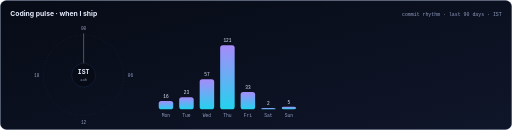
t = 0.00 s
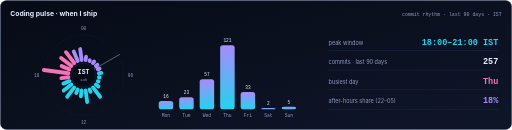
t = 2.00 s
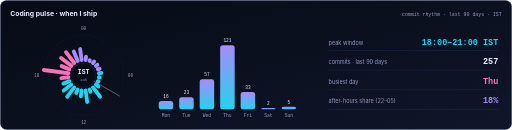
t = 4.00 s
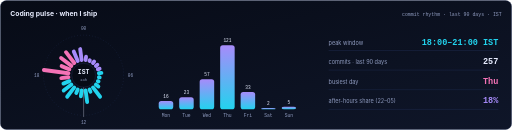
t = 6.00 s
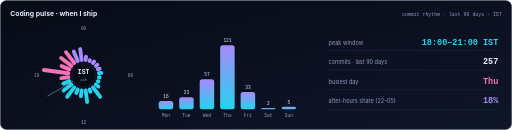
t = 8.00 s
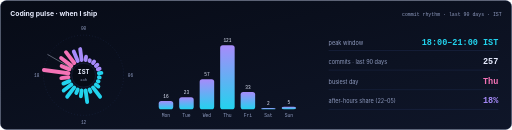
t = 10.00 s

The animated SVG that drew these frames (rendered in a browser with its animation timeline set to each time). Animation: 39 SMIL elements (animate=38,animateTransform=1), 3 CSS @keyframes rules; frames cover the first 10.00 s, repeats indefinitely.

<svg xmlns="http://www.w3.org/2000/svg" width="1200" height="304" viewBox="0 0 1200 304" role="img" aria-label="Coding pulse for arunkuttysend: commits by hour of day (IST) and weekday"><title>Coding pulse for arunkuttysend: commits by hour of day (IST) and weekday</title><style>.row{animation:rise .6s ease-out both}@keyframes rise{from{opacity:0;transform:translateY(8px)}to{opacity:1;transform:none}}.draw{stroke-dasharray:2000;animation:draw 2.4s ease-out .3s both}@keyframes draw{from{stroke-dashoffset:2000}to{stroke-dashoffset:0}}.pulse{animation:pulse 2s ease-in-out infinite}@keyframes pulse{50%{opacity:.3}}@media (prefers-reduced-motion: reduce){*{animation:none!important}}</style><defs><linearGradient id="wk" x1="0" y1="1" x2="0" y2="0"><stop offset="0" stop-color="#22d3ee"/><stop offset="1" stop-color="#a78bfa"/></linearGradient></defs><defs><linearGradient id="bgc" x1="0" y1="0" x2="1" y2="1"><stop offset="0" stop-color="#070b16"/><stop offset="1" stop-color="#0f1629"/></linearGradient></defs><rect x="1" y="1" width="1198" height="302" rx="14" fill="url(#bgc)" stroke="#223056"/><text x="24" y="36" font-family="-apple-system,BlinkMacSystemFont,'Segoe UI','Noto Sans',Helvetica,Arial,sans-serif" font-size="16" font-weight="700" fill="#e8edff">Coding pulse · when I ship</text><text x="1176" y="36" text-anchor="end" font-family="ui-monospace,SFMono-Regular,'SF Mono',Menlo,Consolas,'Liberation Mono',monospace" font-size="11.5" fill="#8f9bbf">commit rhythm · last 90 days · IST</text><circle cx="196" cy="176" r="94" fill="none" stroke="#223056" stroke-dasharray="2 5"/><line x1="200.7" y1="140.3" x2="201.7" y2="132.7" stroke="#a78bfa" stroke-width="9" stroke-linecap="round" stroke-dasharray="9.6" stroke-dashoffset="9.6"><animate attributeName="stroke-dashoffset" to="0" dur=".8s" begin="0.00s" fill="freeze"/></line><line x1="209.8" y1="142.7" x2="210.5" y2="140.9" stroke="#a78bfa" stroke-width="9" stroke-linecap="round" stroke-dasharray="4.0" stroke-dashoffset="4.0"><animate attributeName="stroke-dashoffset" to="0" dur=".8s" begin="0.03s" fill="freeze"/></line><line x1="217.9" y1="147.4" x2="220.7" y2="143.8" stroke="#a78bfa" stroke-width="9" stroke-linecap="round" stroke-dasharray="6.6" stroke-dashoffset="6.6"><animate attributeName="stroke-dashoffset" to="0" dur=".8s" begin="0.06s" fill="freeze"/></line><line x1="224.6" y1="154.1" x2="228.2" y2="151.3" stroke="#a78bfa" stroke-width="9" stroke-linecap="round" stroke-dasharray="6.6" stroke-dashoffset="6.6"><animate attributeName="stroke-dashoffset" to="0" dur=".8s" begin="0.09s" fill="freeze"/></line><line x1="229.3" y1="162.2" x2="233.5" y2="160.5" stroke="#a78bfa" stroke-width="9" stroke-linecap="round" stroke-dasharray="6.6" stroke-dashoffset="6.6"><animate attributeName="stroke-dashoffset" to="0" dur=".8s" begin="0.12s" fill="freeze"/></line><line x1="231.7" y1="171.3" x2="237.7" y2="170.5" stroke="#22d3ee" stroke-width="9" stroke-linecap="round" stroke-dasharray="8.1" stroke-dashoffset="8.1"><animate attributeName="stroke-dashoffset" to="0" dur=".8s" begin="0.15s" fill="freeze"/></line><line x1="231.7" y1="180.7" x2="233.7" y2="181.0" stroke="#22d3ee" stroke-width="9" stroke-linecap="round" stroke-dasharray="4.0" stroke-dashoffset="4.0"><animate attributeName="stroke-dashoffset" to="0" dur=".8s" begin="0.18s" fill="freeze"/></line><line x1="229.3" y1="189.8" x2="231.1" y2="190.5" stroke="#22d3ee" stroke-width="9" stroke-linecap="round" stroke-dasharray="4.0" stroke-dashoffset="4.0"><animate attributeName="stroke-dashoffset" to="0" dur=".8s" begin="0.21s" fill="freeze"/></line><line x1="224.6" y1="197.9" x2="230.6" y2="202.6" stroke="#22d3ee" stroke-width="9" stroke-linecap="round" stroke-dasharray="9.6" stroke-dashoffset="9.6"><animate attributeName="stroke-dashoffset" to="0" dur=".8s" begin="0.24s" fill="freeze"/></line><line x1="217.9" y1="204.6" x2="234.6" y2="226.4" stroke="#22d3ee" stroke-width="9" stroke-linecap="round" stroke-dasharray="29.5" stroke-dashoffset="29.5"><animate attributeName="stroke-dashoffset" to="0" dur=".8s" begin="0.27s" fill="freeze"/></line><line x1="209.8" y1="209.3" x2="212.1" y2="214.9" stroke="#22d3ee" stroke-width="9" stroke-linecap="round" stroke-dasharray="8.1" stroke-dashoffset="8.1"><animate attributeName="stroke-dashoffset" to="0" dur=".8s" begin="0.30s" fill="freeze"/></line><line x1="200.7" y1="211.7" x2="204.3" y2="238.9" stroke="#22d3ee" stroke-width="9" stroke-linecap="round" stroke-dasharray="29.5" stroke-dashoffset="29.5"><animate attributeName="stroke-dashoffset" to="0" dur=".8s" begin="0.33s" fill="freeze"/></line><line x1="191.3" y1="211.7" x2="189.5" y2="225.3" stroke="#22d3ee" stroke-width="9" stroke-linecap="round" stroke-dasharray="15.7" stroke-dashoffset="15.7"><animate attributeName="stroke-dashoffset" to="0" dur=".8s" begin="0.36s" fill="freeze"/></line><line x1="182.2" y1="209.3" x2="178.7" y2="217.7" stroke="#22d3ee" stroke-width="9" stroke-linecap="round" stroke-dasharray="11.2" stroke-dashoffset="11.2"><animate attributeName="stroke-dashoffset" to="0" dur=".8s" begin="0.39s" fill="freeze"/></line><line x1="174.1" y1="204.6" x2="157.4" y2="226.4" stroke="#22d3ee" stroke-width="9" stroke-linecap="round" stroke-dasharray="29.5" stroke-dashoffset="29.5"><animate attributeName="stroke-dashoffset" to="0" dur=".8s" begin="0.42s" fill="freeze"/></line><line x1="167.4" y1="197.9" x2="149.3" y2="211.9" stroke="#22d3ee" stroke-width="9" stroke-linecap="round" stroke-dasharray="24.9" stroke-dashoffset="24.9"><animate attributeName="stroke-dashoffset" to="0" dur=".8s" begin="0.45s" fill="freeze"/></line><line x1="162.7" y1="189.8" x2="148.6" y2="195.6" stroke="#22d3ee" stroke-width="9" stroke-linecap="round" stroke-dasharray="17.3" stroke-dashoffset="17.3"><animate attributeName="stroke-dashoffset" to="0" dur=".8s" begin="0.48s" fill="freeze"/></line><line x1="160.3" y1="180.7" x2="143.7" y2="182.9" stroke="#f472b6" stroke-width="9" stroke-linecap="round" stroke-dasharray="18.8" stroke-dashoffset="18.8"><animate attributeName="stroke-dashoffset" to="0" dur=".8s" begin="0.51s" fill="freeze"/></line><line x1="160.3" y1="171.3" x2="102.8" y2="163.7" stroke="#f472b6" stroke-width="9" stroke-linecap="round" stroke-dasharray="60.0" stroke-dashoffset="60.0"><animate attributeName="stroke-dashoffset" to="0" dur=".8s" begin="0.54s" fill="freeze"/></line><line x1="162.7" y1="162.2" x2="144.4" y2="154.6" stroke="#f472b6" stroke-width="9" stroke-linecap="round" stroke-dasharray="21.8" stroke-dashoffset="21.8"><animate attributeName="stroke-dashoffset" to="0" dur=".8s" begin="0.57s" fill="freeze"/></line><line x1="167.4" y1="154.1" x2="143.2" y2="135.5" stroke="#f472b6" stroke-width="9" stroke-linecap="round" stroke-dasharray="32.5" stroke-dashoffset="32.5"><animate attributeName="stroke-dashoffset" to="0" dur=".8s" begin="0.60s" fill="freeze"/></line><line x1="174.1" y1="147.4" x2="154.6" y2="122.0" stroke="#f472b6" stroke-width="9" stroke-linecap="round" stroke-dasharray="34.1" stroke-dashoffset="34.1"><animate attributeName="stroke-dashoffset" to="0" dur=".8s" begin="0.63s" fill="freeze"/></line><line x1="182.2" y1="142.7" x2="172.9" y2="120.2" stroke="#a78bfa" stroke-width="9" stroke-linecap="round" stroke-dasharray="26.4" stroke-dashoffset="26.4"><animate attributeName="stroke-dashoffset" to="0" dur=".8s" begin="0.66s" fill="freeze"/></line><line x1="191.3" y1="140.3" x2="187.9" y2="114.6" stroke="#a78bfa" stroke-width="9" stroke-linecap="round" stroke-dasharray="27.9" stroke-dashoffset="27.9"><animate attributeName="stroke-dashoffset" to="0" dur=".8s" begin="0.69s" fill="freeze"/></line><text x="196.0" y="70.0" text-anchor="middle" font-family="ui-monospace,SFMono-Regular,'SF Mono',Menlo,Consolas,'Liberation Mono',monospace" font-size="10.5" fill="#8f9bbf">00</text><text x="306.0" y="180.0" text-anchor="middle" font-family="ui-monospace,SFMono-Regular,'SF Mono',Menlo,Consolas,'Liberation Mono',monospace" font-size="10.5" fill="#8f9bbf">06</text><text x="196.0" y="290.0" text-anchor="middle" font-family="ui-monospace,SFMono-Regular,'SF Mono',Menlo,Consolas,'Liberation Mono',monospace" font-size="10.5" fill="#8f9bbf">12</text><text x="86.0" y="180.0" text-anchor="middle" font-family="ui-monospace,SFMono-Regular,'SF Mono',Menlo,Consolas,'Liberation Mono',monospace" font-size="10.5" fill="#8f9bbf">18</text><line x1="196" y1="176" x2="196" y2="78" stroke="#e8edff" stroke-opacity=".5" stroke-width="1.5"><animateTransform attributeName="transform" type="rotate" from="0 196 176" to="360 196 176" dur="12s" repeatCount="indefinite"/></line><circle cx="196" cy="176" r="28" fill="#070b16" stroke="#223056"/><text x="196" y="174" text-anchor="middle" font-family="ui-monospace,SFMono-Regular,'SF Mono',Menlo,Consolas,'Liberation Mono',monospace" font-size="15" font-weight="800" fill="#e8edff">IST</text><text x="196" y="189" text-anchor="middle" font-family="ui-monospace,SFMono-Regular,'SF Mono',Menlo,Consolas,'Liberation Mono',monospace" font-size="9" fill="#8f9bbf">24h</text><rect x="372" y="236.2" width="34" height="19.8" rx="6" fill="url(#wk)"><animate attributeName="height" from="0" to="19.8" dur=".7s" begin="0.30s" fill="freeze"/><animate attributeName="y" from="256" to="236.2" dur=".7s" begin="0.30s" fill="freeze"/></rect><text x="389.0" y="274" text-anchor="middle" font-family="ui-monospace,SFMono-Regular,'SF Mono',Menlo,Consolas,'Liberation Mono',monospace" font-size="11" fill="#8f9bbf">Mon</text><text x="389.0" y="229.2" text-anchor="middle" font-family="ui-monospace,SFMono-Regular,'SF Mono',Menlo,Consolas,'Liberation Mono',monospace" font-size="10.5" fill="#e8edff">16</text><rect x="420" y="227.5" width="34" height="28.5" rx="6" fill="url(#wk)"><animate attributeName="height" from="0" to="28.5" dur=".7s" begin="0.36s" fill="freeze"/><animate attributeName="y" from="256" to="227.5" dur=".7s" begin="0.36s" fill="freeze"/></rect><text x="437.0" y="274" text-anchor="middle" font-family="ui-monospace,SFMono-Regular,'SF Mono',Menlo,Consolas,'Liberation Mono',monospace" font-size="11" fill="#8f9bbf">Tue</text><text x="437.0" y="220.5" text-anchor="middle" font-family="ui-monospace,SFMono-Regular,'SF Mono',Menlo,Consolas,'Liberation Mono',monospace" font-size="10.5" fill="#e8edff">23</text><rect x="468" y="185.3" width="34" height="70.7" rx="6" fill="url(#wk)"><animate attributeName="height" from="0" to="70.7" dur=".7s" begin="0.42s" fill="freeze"/><animate attributeName="y" from="256" to="185.3" dur=".7s" begin="0.42s" fill="freeze"/></rect><text x="485.0" y="274" text-anchor="middle" font-family="ui-monospace,SFMono-Regular,'SF Mono',Menlo,Consolas,'Liberation Mono',monospace" font-size="11" fill="#8f9bbf">Wed</text><text x="485.0" y="178.3" text-anchor="middle" font-family="ui-monospace,SFMono-Regular,'SF Mono',Menlo,Consolas,'Liberation Mono',monospace" font-size="10.5" fill="#e8edff">57</text><rect x="516" y="106.0" width="34" height="150.0" rx="6" fill="url(#wk)"><animate attributeName="height" from="0" to="150.0" dur=".7s" begin="0.48s" fill="freeze"/><animate attributeName="y" from="256" to="106.0" dur=".7s" begin="0.48s" fill="freeze"/></rect><text x="533.0" y="274" text-anchor="middle" font-family="ui-monospace,SFMono-Regular,'SF Mono',Menlo,Consolas,'Liberation Mono',monospace" font-size="11" fill="#8f9bbf">Thu</text><text x="533.0" y="99.0" text-anchor="middle" font-family="ui-monospace,SFMono-Regular,'SF Mono',Menlo,Consolas,'Liberation Mono',monospace" font-size="10.5" fill="#e8edff">121</text><rect x="564" y="215.1" width="34" height="40.9" rx="6" fill="url(#wk)"><animate attributeName="height" from="0" to="40.9" dur=".7s" begin="0.54s" fill="freeze"/><animate attributeName="y" from="256" to="215.1" dur=".7s" begin="0.54s" fill="freeze"/></rect><text x="581.0" y="274" text-anchor="middle" font-family="ui-monospace,SFMono-Regular,'SF Mono',Menlo,Consolas,'Liberation Mono',monospace" font-size="11" fill="#8f9bbf">Fri</text><text x="581.0" y="208.1" text-anchor="middle" font-family="ui-monospace,SFMono-Regular,'SF Mono',Menlo,Consolas,'Liberation Mono',monospace" font-size="10.5" fill="#e8edff">33</text><rect x="612" y="253.0" width="34" height="3.0" rx="6" fill="url(#wk)"><animate attributeName="height" from="0" to="3.0" dur=".7s" begin="0.60s" fill="freeze"/><animate attributeName="y" from="256" to="253.0" dur=".7s" begin="0.60s" fill="freeze"/></rect><text x="629.0" y="274" text-anchor="middle" font-family="ui-monospace,SFMono-Regular,'SF Mono',Menlo,Consolas,'Liberation Mono',monospace" font-size="11" fill="#8f9bbf">Sat</text><text x="629.0" y="246.0" text-anchor="middle" font-family="ui-monospace,SFMono-Regular,'SF Mono',Menlo,Consolas,'Liberation Mono',monospace" font-size="10.5" fill="#e8edff">2</text><rect x="660" y="249.8" width="34" height="6.2" rx="6" fill="url(#wk)"><animate attributeName="height" from="0" to="6.2" dur=".7s" begin="0.66s" fill="freeze"/><animate attributeName="y" from="256" to="249.8" dur=".7s" begin="0.66s" fill="freeze"/></rect><text x="677.0" y="274" text-anchor="middle" font-family="ui-monospace,SFMono-Regular,'SF Mono',Menlo,Consolas,'Liberation Mono',monospace" font-size="11" fill="#8f9bbf">Sun</text><text x="677.0" y="242.8" text-anchor="middle" font-family="ui-monospace,SFMono-Regular,'SF Mono',Menlo,Consolas,'Liberation Mono',monospace" font-size="10.5" fill="#e8edff">5</text><g class="row" style="animation-delay:0.5s"><text x="770" y="104" font-family="-apple-system,BlinkMacSystemFont,'Segoe UI','Noto Sans',Helvetica,Arial,sans-serif" font-size="13" fill="#8f9bbf">peak window</text><text x="1168" y="104" text-anchor="end" font-family="ui-monospace,SFMono-Regular,'SF Mono',Menlo,Consolas,'Liberation Mono',monospace" font-size="20" font-weight="800" fill="#22d3ee">18:00–21:00 IST</text><line x1="770" x2="1168" y1="118" y2="118" stroke="#223056"/></g><g class="row" style="animation-delay:0.6s"><text x="770" y="150" font-family="-apple-system,BlinkMacSystemFont,'Segoe UI','Noto Sans',Helvetica,Arial,sans-serif" font-size="13" fill="#8f9bbf">commits · last 90 days</text><text x="1168" y="150" text-anchor="end" font-family="ui-monospace,SFMono-Regular,'SF Mono',Menlo,Consolas,'Liberation Mono',monospace" font-size="20" font-weight="800" fill="#e8edff">257</text><line x1="770" x2="1168" y1="164" y2="164" stroke="#223056"/></g><g class="row" style="animation-delay:0.7s"><text x="770" y="196" font-family="-apple-system,BlinkMacSystemFont,'Segoe UI','Noto Sans',Helvetica,Arial,sans-serif" font-size="13" fill="#8f9bbf">busiest day</text><text x="1168" y="196" text-anchor="end" font-family="ui-monospace,SFMono-Regular,'SF Mono',Menlo,Consolas,'Liberation Mono',monospace" font-size="20" font-weight="800" fill="#f472b6">Thu</text><line x1="770" x2="1168" y1="210" y2="210" stroke="#223056"/></g><g class="row" style="animation-delay:0.8s"><text x="770" y="242" font-family="-apple-system,BlinkMacSystemFont,'Segoe UI','Noto Sans',Helvetica,Arial,sans-serif" font-size="13" fill="#8f9bbf">after-hours share (22–05)</text><text x="1168" y="242" text-anchor="end" font-family="ui-monospace,SFMono-Regular,'SF Mono',Menlo,Consolas,'Liberation Mono',monospace" font-size="20" font-weight="800" fill="#a78bfa">18%</text><line x1="770" x2="1168" y1="256" y2="256" stroke="#223056"/></g></svg>
